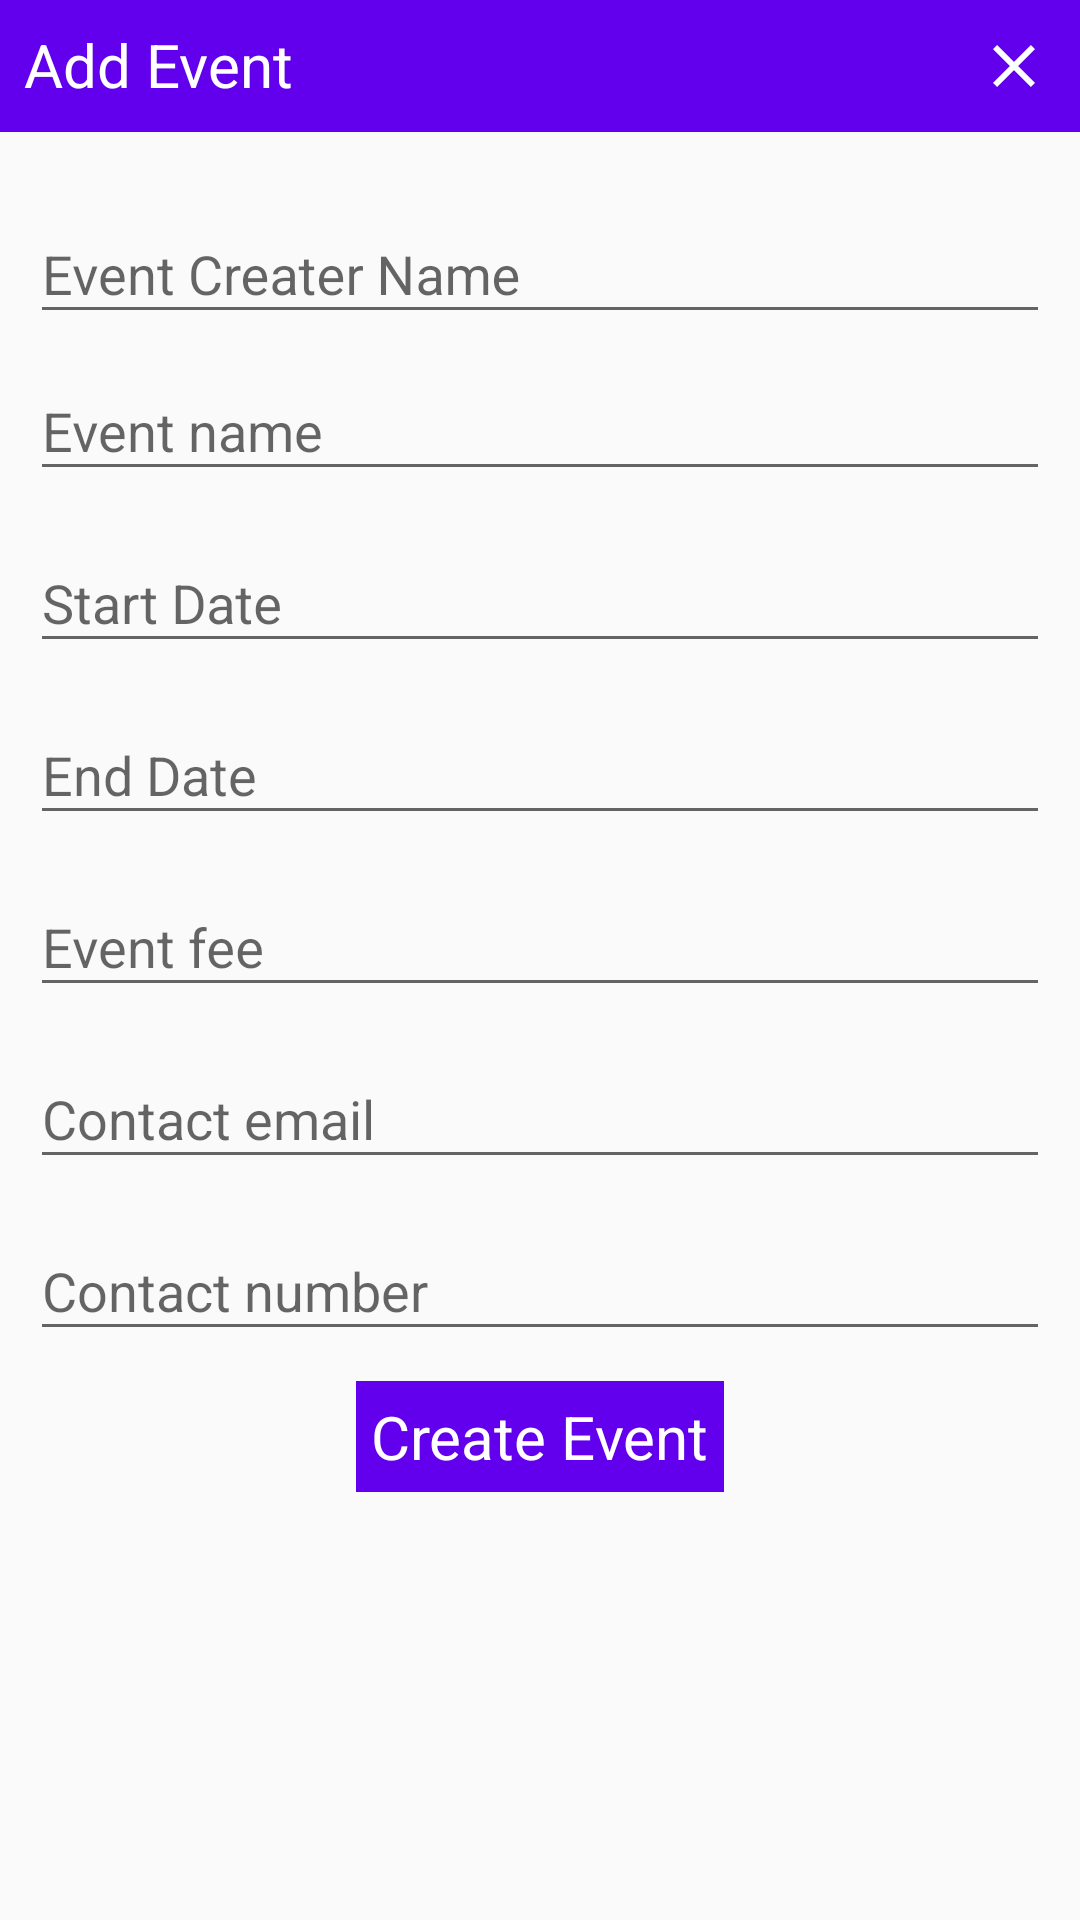

Reconstruct the res/layout file that produces this screen, plus the resources it refers to.
<!-- AndroidManifest.xml: application theme Theme.Design.Light.NoActionBar -->
<!-- res/layout/activity_add_event.xml -->
<?xml version="1.0" encoding="utf-8"?>
<LinearLayout xmlns:android="http://schemas.android.com/apk/res/android"
    xmlns:app="http://schemas.android.com/apk/res-auto"
    xmlns:tools="http://schemas.android.com/tools"
    android:layout_width="match_parent"
    android:layout_height="match_parent"
    android:orientation="vertical"
    tools:context=".activities.AddEventActivity">

    <LinearLayout
        android:id="@+id/headerParent"
        android:layout_width="match_parent"
        android:layout_height="wrap_content"
        android:background="@color/design_default_color_primary"
        android:orientation="vertical">

        <FrameLayout
            android:layout_width="match_parent"
            android:layout_height="wrap_content">

            <TextView
                style="@style/TextAppearance.MaterialComponents.Headline5"
                android:layout_width="wrap_content"
                android:layout_height="wrap_content"
                android:layout_gravity="start"
                android:layout_margin="8dp"
                android:text="Add Event"
                android:textColor="@color/white"
                android:textSize="20sp" />

            <LinearLayout
                android:layout_width="wrap_content"
                android:layout_height="wrap_content"
                android:layout_gravity="end"
                android:orientation="horizontal">

                <ImageView
                    android:id="@+id/closeCreateEvent"
                    android:layout_width="wrap_content"
                    android:layout_height="wrap_content"
                    android:layout_margin="10dp"
                    android:src="@drawable/icon_close" />

            </LinearLayout>

        </FrameLayout>

    </LinearLayout>

    <ScrollView
        android:layout_width="match_parent"
        android:layout_height="match_parent">

        <LinearLayout
            android:layout_width="match_parent"
            android:layout_height="wrap_content"
            android:layout_margin="10dp"
            android:orientation="vertical">

            <com.google.android.material.textfield.TextInputLayout
                android:layout_width="match_parent"
                android:layout_height="wrap_content"
                android:layout_marginTop="5dp">

                <com.google.android.material.textfield.TextInputEditText
                    android:id="@+id/inputEventCreateName"
                    android:layout_width="match_parent"
                    android:layout_height="wrap_content"
                    android:cursorVisible="true"
                    android:inputType="text"
                    android:hint="Event Creater Name" />

            </com.google.android.material.textfield.TextInputLayout>

            <com.google.android.material.textfield.TextInputLayout
                android:layout_width="match_parent"
                android:layout_height="wrap_content">

                <com.google.android.material.textfield.TextInputEditText
                    android:id="@+id/inputEventName"
                    android:layout_width="match_parent"
                    android:layout_height="wrap_content"
                    android:cursorVisible="true"
                    android:hint="Event name" />

            </com.google.android.material.textfield.TextInputLayout>

            <com.google.android.material.textfield.TextInputLayout
                android:layout_width="match_parent"
                android:layout_height="wrap_content"
                android:layout_marginTop="5dp">

                <com.google.android.material.textfield.TextInputEditText
                    android:id="@+id/inputEventSDate"
                    android:layout_width="match_parent"
                    android:layout_height="wrap_content"
                    android:cursorVisible="true"
                    android:editable="false"
                    android:hint="Start Date" />

            </com.google.android.material.textfield.TextInputLayout>

            <com.google.android.material.textfield.TextInputLayout
                android:layout_width="match_parent"
                android:layout_height="wrap_content"
                android:layout_marginTop="5dp">

                <com.google.android.material.textfield.TextInputEditText
                    android:id="@+id/inputEventEDate"
                    android:layout_width="match_parent"
                    android:layout_height="wrap_content"
                    android:cursorVisible="true"
                    android:editable="false"
                    android:hint="End Date" />

            </com.google.android.material.textfield.TextInputLayout>

            <com.google.android.material.textfield.TextInputLayout
                android:layout_width="match_parent"
                android:layout_height="wrap_content"
                android:layout_marginTop="5dp">

                <com.google.android.material.textfield.TextInputEditText
                    android:id="@+id/inputEventFee"
                    android:layout_width="match_parent"
                    android:layout_height="wrap_content"
                    android:inputType="number"
                    android:cursorVisible="true"
                    android:hint="Event fee" />

            </com.google.android.material.textfield.TextInputLayout>

            <com.google.android.material.textfield.TextInputLayout
                android:layout_width="match_parent"
                android:layout_height="wrap_content"
                android:layout_marginTop="5dp">

                <com.google.android.material.textfield.TextInputEditText
                    android:id="@+id/inputEventEmail"
                    android:layout_width="match_parent"
                    android:layout_height="wrap_content"
                    android:inputType="textEmailAddress"
                    android:cursorVisible="true"
                    android:hint="Contact email" />

            </com.google.android.material.textfield.TextInputLayout>

            <com.google.android.material.textfield.TextInputLayout
                android:layout_width="match_parent"
                android:layout_height="wrap_content"
                android:layout_marginTop="5dp">

                <com.google.android.material.textfield.TextInputEditText
                    android:id="@+id/inputEventNumber"
                    android:layout_width="match_parent"
                    android:layout_height="wrap_content"
                    android:cursorVisible="true"
                    android:inputType="number"
                    android:hint="Contact number" />

            </com.google.android.material.textfield.TextInputLayout>

            <TextView
                android:id="@+id/createEventBtn"
                android:layout_width="wrap_content"
                android:layout_height="wrap_content"
                android:layout_gravity="center"
                android:layout_marginTop="10dp"
                android:layout_marginBottom="20dp"
                android:background="@color/design_default_color_primary"
                android:padding="5dp"
                android:text="Create Event"
                android:textColor="@color/white"
                android:textSize="20sp" />

        </LinearLayout>

    </ScrollView>

</LinearLayout>
<!-- resources referenced by this layout -->
<resources>
  <!-- drawable icon_close (drawable) -->
  <vector android:height="24dp" android:tint="#FBFFFD"
      android:viewportHeight="24" android:viewportWidth="24"
      android:width="24dp" xmlns:android="http://schemas.android.com/apk/res/android">
      <path android:fillColor="@android:color/white" android:pathData="M19,6.41L17.59,5 12,10.59 6.41,5 5,6.41 10.59,12 5,17.59 6.41,19 12,13.41 17.59,19 19,17.59 13.41,12z"/>
  </vector>
  <!-- not gathered from this repository: default colours our renderer supplied (Android Studio template values) -->
  <color name="white">#FFFFFFFF</color>
</resources>
